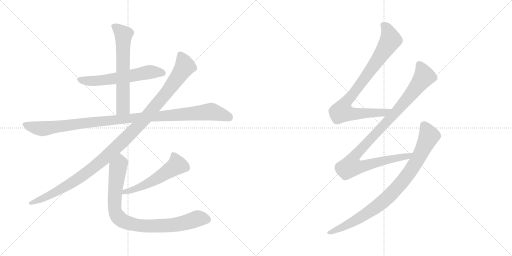
t = 0.00 s
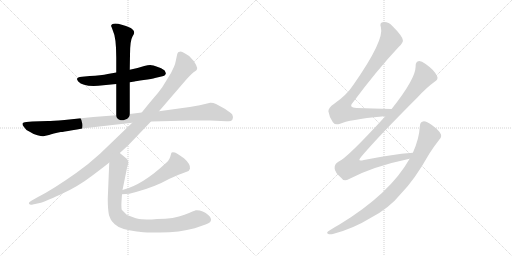
t = 1.74 s
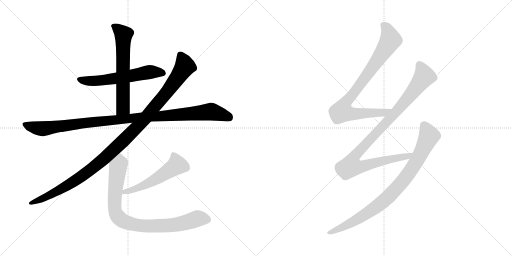
t = 3.47 s
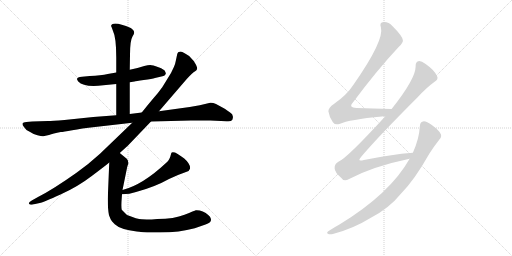
t = 5.20 s
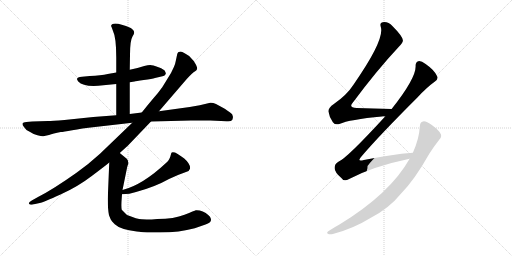
t = 6.94 s
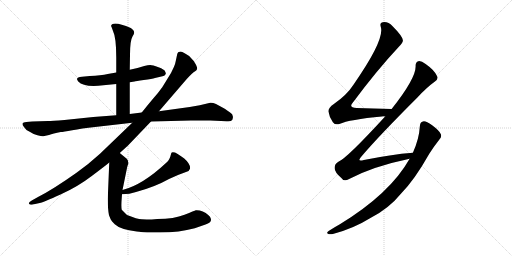
t = 8.67 s

The animated SVG that drew these frames (rendered in a browser with its animation timeline set to each time). Animation: 9 CSS @keyframes rules; one cycle of 8.67 s.

<svg version="1.1" viewBox="0 0 2048 1024" xmlns="http://www.w3.org/2000/svg">
  <g stroke="lightgray" stroke-dasharray="1,1" stroke-width="1" transform="scale(4, 4)">
    <line x1="0" y1="0" x2="256" y2="256"></line>
    <line x1="256" y1="0" x2="0" y2="256"></line>
    <line x1="128" y1="0" x2="128" y2="256"></line>
    <line x1="0" y1="128" x2="256" y2="128"></line>
    <line x1="256" y1="0" x2="512" y2="256"></line>
    <line x1="512" y1="0" x2="256" y2="256"></line>
    <line x1="384" y1="0" x2="384" y2="256"></line>
    <line x1="256" y1="128" x2="512" y2="128"></line>
  </g>
<g transform="scale(1, -1) translate(0, -850)">
   <style type="text/css">
    @keyframes keyframes0 {
      from {
       stroke: black;
       stroke-dashoffset: 590;
       stroke-width: 128;
       }
       66% {
       animation-timing-function: step-end;
       stroke: black;
       stroke-dashoffset: 0;
       stroke-width: 128;
       }
       to {
       stroke: black;
       stroke-width: 1024;
       }
       }
       #make-me-a-hanzi-animation-0 {
         animation: keyframes0 0.730143s both;
         animation-delay: 0.000000s;
         animation-timing-function: linear;
       }
    @keyframes keyframes1 {
      from {
       stroke: black;
       stroke-dashoffset: 630;
       stroke-width: 128;
       }
       67% {
       animation-timing-function: step-end;
       stroke: black;
       stroke-dashoffset: 0;
       stroke-width: 128;
       }
       to {
       stroke: black;
       stroke-width: 1024;
       }
       }
       #make-me-a-hanzi-animation-1 {
         animation: keyframes1 0.762695s both;
         animation-delay: 0.730143s;
         animation-timing-function: linear;
       }
    @keyframes keyframes2 {
      from {
       stroke: black;
       stroke-dashoffset: 1083;
       stroke-width: 128;
       }
       78% {
       animation-timing-function: step-end;
       stroke: black;
       stroke-dashoffset: 0;
       stroke-width: 128;
       }
       to {
       stroke: black;
       stroke-width: 1024;
       }
       }
       #make-me-a-hanzi-animation-2 {
         animation: keyframes2 1.131348s both;
         animation-delay: 1.492838s;
         animation-timing-function: linear;
       }
    @keyframes keyframes3 {
      from {
       stroke: black;
       stroke-dashoffset: 1144;
       stroke-width: 128;
       }
       79% {
       animation-timing-function: step-end;
       stroke: black;
       stroke-dashoffset: 0;
       stroke-width: 128;
       }
       to {
       stroke: black;
       stroke-width: 1024;
       }
       }
       #make-me-a-hanzi-animation-3 {
         animation: keyframes3 1.180990s both;
         animation-delay: 2.624186s;
         animation-timing-function: linear;
       }
    @keyframes keyframes4 {
      from {
       stroke: black;
       stroke-dashoffset: 537;
       stroke-width: 128;
       }
       64% {
       animation-timing-function: step-end;
       stroke: black;
       stroke-dashoffset: 0;
       stroke-width: 128;
       }
       to {
       stroke: black;
       stroke-width: 1024;
       }
       }
       #make-me-a-hanzi-animation-4 {
         animation: keyframes4 0.687012s both;
         animation-delay: 3.805176s;
         animation-timing-function: linear;
       }
    @keyframes keyframes5 {
      from {
       stroke: black;
       stroke-dashoffset: 876;
       stroke-width: 128;
       }
       74% {
       animation-timing-function: step-end;
       stroke: black;
       stroke-dashoffset: 0;
       stroke-width: 128;
       }
       to {
       stroke: black;
       stroke-width: 1024;
       }
       }
       #make-me-a-hanzi-animation-5 {
         animation: keyframes5 0.962891s both;
         animation-delay: 4.492188s;
         animation-timing-function: linear;
       }
    @keyframes keyframes6 {
      from {
       stroke: black;
       stroke-dashoffset: 866;
       stroke-width: 128;
       }
       74% {
       animation-timing-function: step-end;
       stroke: black;
       stroke-dashoffset: 0;
       stroke-width: 128;
       }
       to {
       stroke: black;
       stroke-width: 1024;
       }
       }
       #make-me-a-hanzi-animation-6 {
         animation: keyframes6 0.954753s both;
         animation-delay: 5.455079s;
         animation-timing-function: linear;
       }
    @keyframes keyframes7 {
      from {
       stroke: black;
       stroke-dashoffset: 1023;
       stroke-width: 128;
       }
       77% {
       animation-timing-function: step-end;
       stroke: black;
       stroke-dashoffset: 0;
       stroke-width: 128;
       }
       to {
       stroke: black;
       stroke-width: 1024;
       }
       }
       #make-me-a-hanzi-animation-7 {
         animation: keyframes7 1.082520s both;
         animation-delay: 6.409832s;
         animation-timing-function: linear;
       }
    @keyframes keyframes8 {
      from {
       stroke: black;
       stroke-dashoffset: 875;
       stroke-width: 128;
       }
       74% {
       animation-timing-function: step-end;
       stroke: black;
       stroke-dashoffset: 0;
       stroke-width: 128;
       }
       to {
       stroke: black;
       stroke-width: 1024;
       }
       }
       #make-me-a-hanzi-animation-8 {
         animation: keyframes8 0.962077s both;
         animation-delay: 7.492352s;
         animation-timing-function: linear;
       }
</style>
<path d="M 519.0 521.0 L 538.0 524.0 Q 542.0 526.0 575.0 530.0 Q 609.0 534.0 620.0 538.0 L 654.0 546.0 Q 661.0 548.0 662.0 553.0 Q 664.0 557.0 663.0 558.0 L 660.0 565.0 Q 658.0 572.0 634.0 581.0 Q 610.0 590.0 601.0 590.0 Q 592.0 590.0 577.0 586.0 L 550.0 578.0 L 519.0 571.0 L 465.0 560.0 L 431.0 554.0 Q 404.0 548.0 359.0 546.0 L 328.0 543.0 Q 298.0 541.0 313.0 524.0 Q 332.0 503.0 393.0 507.0 L 465.0 514.0 L 519.0 521.0 Z" fill="lightgray"></path> 
<path d="M 519.0 394.0 L 519.0 521.0 L 519.0 571.0 L 520.0 630.0 Q 520.0 688.0 530.0 704.0 Q 541.0 719.0 534.0 728.0 Q 528.0 736.0 523.0 738.0 Q 482.0 756.0 461.0 756.0 Q 438.0 753.0 447.0 740.0 L 452.0 726.0 Q 465.0 700.0 465.0 620.0 L 465.0 560.0 L 465.0 514.0 L 465.0 389.0 C 465.0 359.0 519.0 364.0 519.0 394.0 Z" fill="lightgray"></path> 
<path d="M 841.0 439.0 L 799.0 429.0 L 759.0 422.0 L 636.0 405.0 L 567.0 400.0 L 519.0 394.0 L 465.0 389.0 L 373.0 382.0 L 258.0 370.0 Q 208.0 366.0 192.0 366.0 L 129.0 364.0 L 105.0 362.0 Q 92.0 362.0 90.0 356.0 Q 89.0 350.0 96.0 342.0 Q 102.0 331.0 117.0 324.0 Q 133.0 313.0 150.0 309.0 Q 168.0 304.0 173.0 305.0 L 196.0 310.0 Q 212.0 316.0 243.0 322.0 Q 253.0 322.0 289.0 329.0 Q 325.0 336.0 380.0 342.0 L 529.0 359.0 L 604.0 364.0 L 764.0 368.0 L 841.0 368.0 L 906.0 365.0 Q 926.0 363.0 930.0 372.0 Q 935.0 380.0 929.0 392.0 Q 924.0 398.0 899.0 415.0 L 864.0 434.0 Q 851.0 440.0 841.0 439.0 Z" fill="lightgray"></path> 
<path d="M 636.0 405.0 L 747.0 534.0 Q 772.0 561.0 779.0 564.0 Q 786.0 567.0 788.0 573.0 Q 790.0 578.0 784.0 591.0 Q 779.0 604.0 763.0 619.0 Q 759.0 626.0 742.0 635.0 Q 726.0 644.0 723.0 644.0 Q 720.0 644.0 714.0 642.0 Q 710.0 638.0 709.0 634.0 L 703.0 606.0 Q 700.0 590.0 696.0 583.0 L 684.0 558.0 L 649.0 501.0 Q 635.0 481.0 612.0 455.0 Q 590.0 429.0 567.0 400.0 L 529.0 359.0 L 400.0 235.0 Q 353.0 192.0 306.0 159.0 Q 213.0 93.0 152.0 62.0 L 127.0 48.0 Q 113.0 40.0 116.0 35.0 Q 120.0 29.0 131.0 32.0 L 159.0 38.0 Q 174.0 41.0 242.0 72.0 Q 311.0 103.0 367.0 146.0 Q 423.0 188.0 437.0 200.0 L 479.0 238.0 L 511.0 267.0 L 604.0 364.0 L 636.0 405.0 Z" fill="lightgray"></path> 
<path d="M 488.0 73.0 Q 519.0 73.0 544.0 82.0 Q 619.0 102.0 676.0 134.0 Q 714.0 152.0 744.0 162.0 Q 757.0 164.0 760.0 175.0 Q 763.0 193.0 737.0 216.0 Q 709.0 236.0 700.0 240.0 Q 686.0 244.0 685.0 237.0 Q 678.0 207.0 665.0 199.0 Q 570.0 110.0 490.0 90.0 C 461.0 82.0 458.0 72.0 488.0 73.0 Z" fill="lightgray"></path> 
<path d="M 437.0 200.0 L 431.0 55.0 Q 431.0 14.0 436.0 -11.0 L 443.0 -28.0 Q 446.0 -34.0 459.0 -47.0 Q 481.0 -68.0 547.0 -76.0 L 557.0 -77.0 Q 566.0 -80.0 607.0 -80.0 L 640.0 -80.0 Q 718.0 -80.0 779.0 -63.0 L 822.0 -48.0 Q 844.0 -40.0 844.0 -30.0 Q 845.0 -26.0 840.0 -17.0 Q 835.0 -11.0 823.0 -2.0 Q 811.0 6.0 799.0 8.0 Q 788.0 10.0 783.0 9.0 Q 779.0 8.0 738.0 -9.0 Q 697.0 -26.0 629.0 -26.0 L 607.0 -28.0 Q 586.0 -28.0 567.0 -27.0 Q 549.0 -27.0 508.0 -10.0 L 487.0 11.0 Q 484.0 23.0 487.0 59.0 L 488.0 73.0 L 490.0 90.0 L 509.0 183.0 L 513.0 195.0 Q 514.0 209.0 507.0 215.0 L 479.0 238.0 C 456.0 257.0 438.0 230.0 437.0 200.0 Z" fill="lightgray"></path> 
<path d="M 1566.5 414.5 Q 1490.5 417.5 1426.5 418.5 Q 1392.5 419.5 1411.5 440.5 Q 1507.5 569.5 1594.5 662.5 Q 1613.5 680.5 1611.5 689.5 Q 1610.5 705.5 1569.5 746.5 Q 1553.5 764.5 1530.5 761.5 Q 1517.5 760.5 1523.5 741.5 Q 1538.5 690.5 1414.5 512.5 Q 1387.5 470.5 1335.5 434.5 Q 1313.5 419.5 1313.5 405.5 Q 1316.5 383.5 1331.5 361.5 Q 1341.5 348.5 1357.5 354.5 Q 1397.5 372.5 1527.5 384.5 Q 1533.5 385.5 1540.5 384.5 C 1570.5 385.5 1596.5 413.5 1566.5 414.5 Z" fill="lightgray"></path> 
<path d="M 1651.5 239.5 Q 1563.5 232.5 1455.5 210.5 Q 1424.5 201.5 1446.5 225.5 Q 1513.5 304.5 1670.5 461.5 Q 1707.5 501.5 1738.5 523.5 Q 1754.5 533.5 1748.5 545.5 Q 1738.5 569.5 1702.5 594.5 Q 1684.5 607.5 1673.5 605.5 Q 1661.5 602.5 1662.5 584.5 Q 1662.5 535.5 1566.5 414.5 L 1540.5 384.5 Q 1386.5 216.5 1353.5 203.5 Q 1337.5 194.5 1338.5 177.5 Q 1338.5 161.5 1366.5 137.5 Q 1376.5 121.5 1396.5 134.5 Q 1493.5 185.5 1638.5 215.5 C 1667.5 221.5 1681.5 242.5 1651.5 239.5 Z" fill="lightgray"></path> 
<path d="M 1638.5 215.5 Q 1560.5 76.5 1359.5 -46.5 Q 1337.5 -58.5 1314.5 -73.5 Q 1304.5 -80.5 1311.5 -84.5 Q 1318.5 -88.5 1331.5 -85.5 Q 1412.5 -64.5 1483.5 -20.5 Q 1555.5 16.5 1604.5 76.5 Q 1658.5 131.5 1716.5 234.5 Q 1735.5 264.5 1757.5 292.5 Q 1767.5 301.5 1763.5 313.5 Q 1759.5 326.5 1728.5 349.5 Q 1706.5 365.5 1695.5 365.5 Q 1680.5 364.5 1679.5 346.5 Q 1676.5 294.5 1651.5 239.5 L 1638.5 215.5 Z" fill="lightgray"></path> 
      <clipPath id="make-me-a-hanzi-clip-0">
      <path d="M 519.0 521.0 L 538.0 524.0 Q 542.0 526.0 575.0 530.0 Q 609.0 534.0 620.0 538.0 L 654.0 546.0 Q 661.0 548.0 662.0 553.0 Q 664.0 557.0 663.0 558.0 L 660.0 565.0 Q 658.0 572.0 634.0 581.0 Q 610.0 590.0 601.0 590.0 Q 592.0 590.0 577.0 586.0 L 550.0 578.0 L 519.0 571.0 L 465.0 560.0 L 431.0 554.0 Q 404.0 548.0 359.0 546.0 L 328.0 543.0 Q 298.0 541.0 313.0 524.0 Q 332.0 503.0 393.0 507.0 L 465.0 514.0 L 519.0 521.0 Z" fill="lightgray"></path>
      </clipPath>
      <path clip-path="url(#make-me-a-hanzi-clip-0)" d="M 321.0 533.0 L 383.0 526.0 L 590.0 561.0 L 652.0 558.0 " fill="none" id="make-me-a-hanzi-animation-0" stroke-dasharray="462 924" stroke-linecap="round"></path>

      <clipPath id="make-me-a-hanzi-clip-1">
      <path d="M 519.0 394.0 L 519.0 521.0 L 519.0 571.0 L 520.0 630.0 Q 520.0 688.0 530.0 704.0 Q 541.0 719.0 534.0 728.0 Q 528.0 736.0 523.0 738.0 Q 482.0 756.0 461.0 756.0 Q 438.0 753.0 447.0 740.0 L 452.0 726.0 Q 465.0 700.0 465.0 620.0 L 465.0 560.0 L 465.0 514.0 L 465.0 389.0 C 465.0 359.0 519.0 364.0 519.0 394.0 Z" fill="lightgray"></path>
      </clipPath>
      <path clip-path="url(#make-me-a-hanzi-clip-1)" d="M 456.0 746.0 L 494.0 711.0 L 492.0 419.0 L 471.0 397.0 " fill="none" id="make-me-a-hanzi-animation-1" stroke-dasharray="502 1004" stroke-linecap="round"></path>

      <clipPath id="make-me-a-hanzi-clip-2">
      <path d="M 841.0 439.0 L 799.0 429.0 L 759.0 422.0 L 636.0 405.0 L 567.0 400.0 L 519.0 394.0 L 465.0 389.0 L 373.0 382.0 L 258.0 370.0 Q 208.0 366.0 192.0 366.0 L 129.0 364.0 L 105.0 362.0 Q 92.0 362.0 90.0 356.0 Q 89.0 350.0 96.0 342.0 Q 102.0 331.0 117.0 324.0 Q 133.0 313.0 150.0 309.0 Q 168.0 304.0 173.0 305.0 L 196.0 310.0 Q 212.0 316.0 243.0 322.0 Q 253.0 322.0 289.0 329.0 Q 325.0 336.0 380.0 342.0 L 529.0 359.0 L 604.0 364.0 L 764.0 368.0 L 841.0 368.0 L 906.0 365.0 Q 926.0 363.0 930.0 372.0 Q 935.0 380.0 929.0 392.0 Q 924.0 398.0 899.0 415.0 L 864.0 434.0 Q 851.0 440.0 841.0 439.0 Z" fill="lightgray"></path>
      </clipPath>
      <path clip-path="url(#make-me-a-hanzi-clip-2)" d="M 99.0 351.0 L 164.0 335.0 L 382.0 363.0 L 842.0 404.0 L 917.0 380.0 " fill="none" id="make-me-a-hanzi-animation-2" stroke-dasharray="955 1910" stroke-linecap="round"></path>

      <clipPath id="make-me-a-hanzi-clip-3">
      <path d="M 636.0 405.0 L 747.0 534.0 Q 772.0 561.0 779.0 564.0 Q 786.0 567.0 788.0 573.0 Q 790.0 578.0 784.0 591.0 Q 779.0 604.0 763.0 619.0 Q 759.0 626.0 742.0 635.0 Q 726.0 644.0 723.0 644.0 Q 720.0 644.0 714.0 642.0 Q 710.0 638.0 709.0 634.0 L 703.0 606.0 Q 700.0 590.0 696.0 583.0 L 684.0 558.0 L 649.0 501.0 Q 635.0 481.0 612.0 455.0 Q 590.0 429.0 567.0 400.0 L 529.0 359.0 L 400.0 235.0 Q 353.0 192.0 306.0 159.0 Q 213.0 93.0 152.0 62.0 L 127.0 48.0 Q 113.0 40.0 116.0 35.0 Q 120.0 29.0 131.0 32.0 L 159.0 38.0 Q 174.0 41.0 242.0 72.0 Q 311.0 103.0 367.0 146.0 Q 423.0 188.0 437.0 200.0 L 479.0 238.0 L 511.0 267.0 L 604.0 364.0 L 636.0 405.0 Z" fill="lightgray"></path>
      </clipPath>
      <path clip-path="url(#make-me-a-hanzi-clip-3)" d="M 721.0 632.0 L 740.0 584.0 L 729.0 566.0 L 672.0 486.0 L 588.0 385.0 L 508.0 301.0 L 392.0 194.0 L 303.0 128.0 L 206.0 72.0 L 124.0 36.0 " fill="none" id="make-me-a-hanzi-animation-3" stroke-dasharray="1016 2032" stroke-linecap="round"></path>

      <clipPath id="make-me-a-hanzi-clip-4">
      <path d="M 488.0 73.0 Q 519.0 73.0 544.0 82.0 Q 619.0 102.0 676.0 134.0 Q 714.0 152.0 744.0 162.0 Q 757.0 164.0 760.0 175.0 Q 763.0 193.0 737.0 216.0 Q 709.0 236.0 700.0 240.0 Q 686.0 244.0 685.0 237.0 Q 678.0 207.0 665.0 199.0 Q 570.0 110.0 490.0 90.0 C 461.0 82.0 458.0 72.0 488.0 73.0 Z" fill="lightgray"></path>
      </clipPath>
      <path clip-path="url(#make-me-a-hanzi-clip-4)" d="M 695.0 224.0 L 708.0 190.0 L 699.0 182.0 L 593.0 116.0 L 549.0 96.0 L 499.0 83.0 L 495.0 76.0 " fill="none" id="make-me-a-hanzi-animation-4" stroke-dasharray="409 818" stroke-linecap="round"></path>

      <clipPath id="make-me-a-hanzi-clip-5">
      <path d="M 437.0 200.0 L 431.0 55.0 Q 431.0 14.0 436.0 -11.0 L 443.0 -28.0 Q 446.0 -34.0 459.0 -47.0 Q 481.0 -68.0 547.0 -76.0 L 557.0 -77.0 Q 566.0 -80.0 607.0 -80.0 L 640.0 -80.0 Q 718.0 -80.0 779.0 -63.0 L 822.0 -48.0 Q 844.0 -40.0 844.0 -30.0 Q 845.0 -26.0 840.0 -17.0 Q 835.0 -11.0 823.0 -2.0 Q 811.0 6.0 799.0 8.0 Q 788.0 10.0 783.0 9.0 Q 779.0 8.0 738.0 -9.0 Q 697.0 -26.0 629.0 -26.0 L 607.0 -28.0 Q 586.0 -28.0 567.0 -27.0 Q 549.0 -27.0 508.0 -10.0 L 487.0 11.0 Q 484.0 23.0 487.0 59.0 L 488.0 73.0 L 490.0 90.0 L 509.0 183.0 L 513.0 195.0 Q 514.0 209.0 507.0 215.0 L 479.0 238.0 C 456.0 257.0 438.0 230.0 437.0 200.0 Z" fill="lightgray"></path>
      </clipPath>
      <path clip-path="url(#make-me-a-hanzi-clip-5)" d="M 479.0 228.0 L 480.0 196.0 L 471.0 177.0 L 458.0 33.0 L 462.0 -1.0 L 487.0 -31.0 L 540.0 -50.0 L 600.0 -54.0 L 711.0 -47.0 L 796.0 -23.0 L 829.0 -28.0 " fill="none" id="make-me-a-hanzi-animation-5" stroke-dasharray="748 1496" stroke-linecap="round"></path>

      <clipPath id="make-me-a-hanzi-clip-6">
      <path d="M 1566.5 414.5 Q 1490.5 417.5 1426.5 418.5 Q 1392.5 419.5 1411.5 440.5 Q 1507.5 569.5 1594.5 662.5 Q 1613.5 680.5 1611.5 689.5 Q 1610.5 705.5 1569.5 746.5 Q 1553.5 764.5 1530.5 761.5 Q 1517.5 760.5 1523.5 741.5 Q 1538.5 690.5 1414.5 512.5 Q 1387.5 470.5 1335.5 434.5 Q 1313.5 419.5 1313.5 405.5 Q 1316.5 383.5 1331.5 361.5 Q 1341.5 348.5 1357.5 354.5 Q 1397.5 372.5 1527.5 384.5 Q 1533.5 385.5 1540.5 384.5 C 1570.5 385.5 1596.5 413.5 1566.5 414.5 Z" fill="lightgray"></path>
      </clipPath>
      <path clip-path="url(#make-me-a-hanzi-clip-6)" d="M 1532.5 749.5 L 1549.5 731.5 L 1562.5 690.5 L 1491.5 582.5 L 1375.5 427.5 L 1369.5 402.5 L 1399.5 395.5 L 1514.5 397.5 L 1547.5 404.5 L 1558.5 413.5 " fill="none" id="make-me-a-hanzi-animation-6" stroke-dasharray="738 1476" stroke-linecap="round"></path>

      <clipPath id="make-me-a-hanzi-clip-7">
      <path d="M 1651.5 239.5 Q 1563.5 232.5 1455.5 210.5 Q 1424.5 201.5 1446.5 225.5 Q 1513.5 304.5 1670.5 461.5 Q 1707.5 501.5 1738.5 523.5 Q 1754.5 533.5 1748.5 545.5 Q 1738.5 569.5 1702.5 594.5 Q 1684.5 607.5 1673.5 605.5 Q 1661.5 602.5 1662.5 584.5 Q 1662.5 535.5 1566.5 414.5 L 1540.5 384.5 Q 1386.5 216.5 1353.5 203.5 Q 1337.5 194.5 1338.5 177.5 Q 1338.5 161.5 1366.5 137.5 Q 1376.5 121.5 1396.5 134.5 Q 1493.5 185.5 1638.5 215.5 C 1667.5 221.5 1681.5 242.5 1651.5 239.5 Z" fill="lightgray"></path>
      </clipPath>
      <path clip-path="url(#make-me-a-hanzi-clip-7)" d="M 1677.5 590.5 L 1696.5 543.5 L 1617.5 441.5 L 1431.5 240.5 L 1413.5 217.5 L 1402.5 185.5 L 1430.5 181.5 L 1460.5 187.5 L 1530.5 207.5 L 1627.5 223.5 L 1644.5 235.5 " fill="none" id="make-me-a-hanzi-animation-7" stroke-dasharray="895 1790" stroke-linecap="round"></path>

      <clipPath id="make-me-a-hanzi-clip-8">
      <path d="M 1638.5 215.5 Q 1560.5 76.5 1359.5 -46.5 Q 1337.5 -58.5 1314.5 -73.5 Q 1304.5 -80.5 1311.5 -84.5 Q 1318.5 -88.5 1331.5 -85.5 Q 1412.5 -64.5 1483.5 -20.5 Q 1555.5 16.5 1604.5 76.5 Q 1658.5 131.5 1716.5 234.5 Q 1735.5 264.5 1757.5 292.5 Q 1767.5 301.5 1763.5 313.5 Q 1759.5 326.5 1728.5 349.5 Q 1706.5 365.5 1695.5 365.5 Q 1680.5 364.5 1679.5 346.5 Q 1676.5 294.5 1651.5 239.5 L 1638.5 215.5 Z" fill="lightgray"></path>
      </clipPath>
      <path clip-path="url(#make-me-a-hanzi-clip-8)" d="M 1696.5 348.5 L 1716.5 306.5 L 1670.5 211.5 L 1604.5 117.5 L 1537.5 48.5 L 1479.5 4.5 L 1402.5 -42.5 L 1317.5 -80.5 " fill="none" id="make-me-a-hanzi-animation-8" stroke-dasharray="747 1494" stroke-linecap="round"></path>

</g>
</svg>
